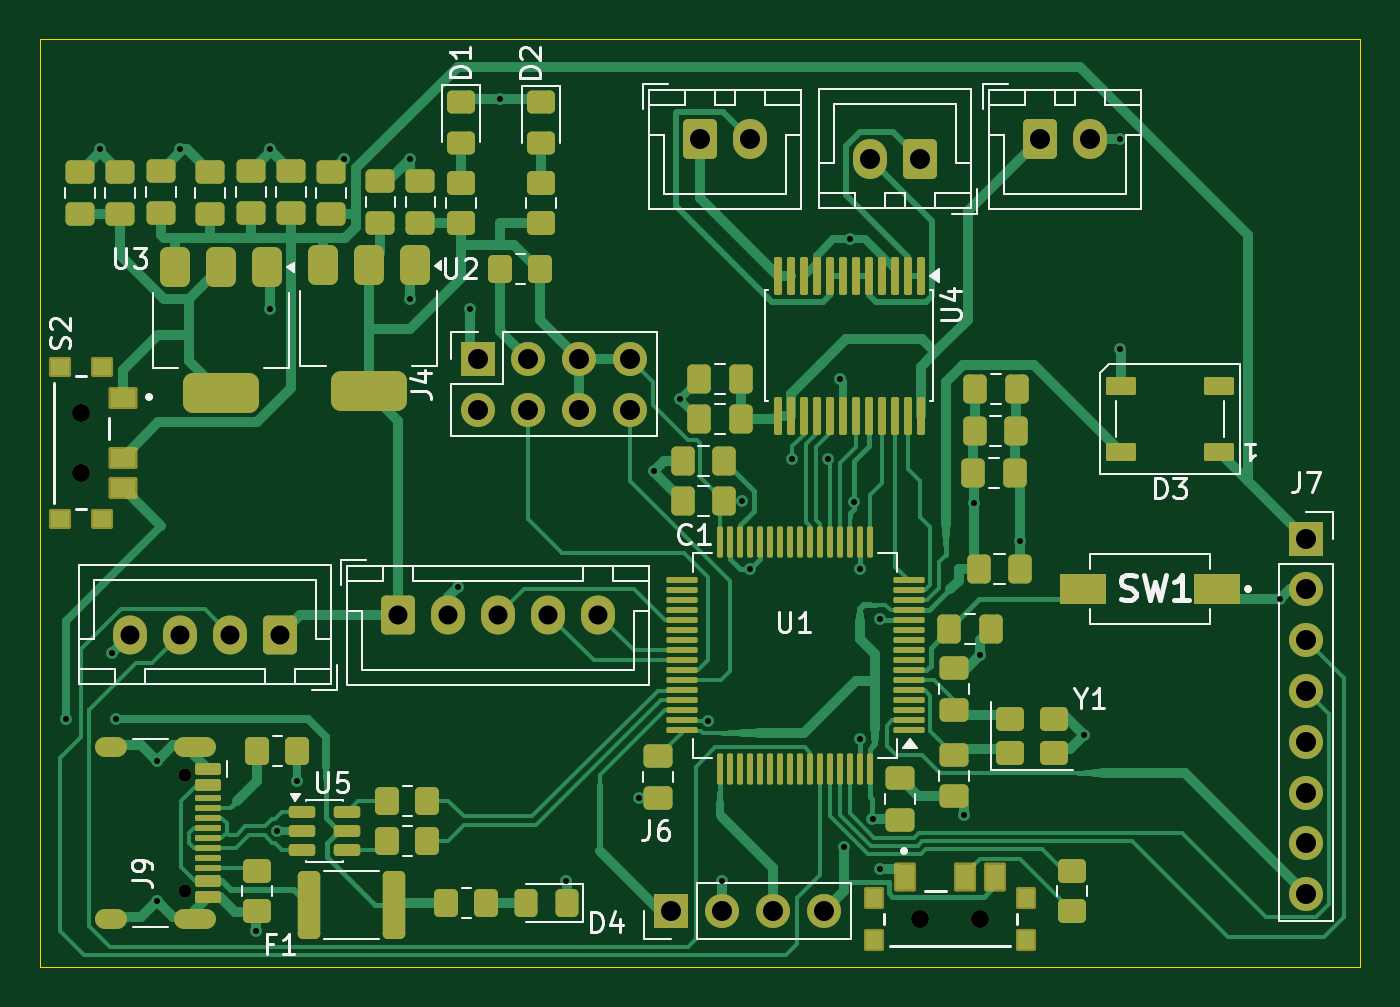
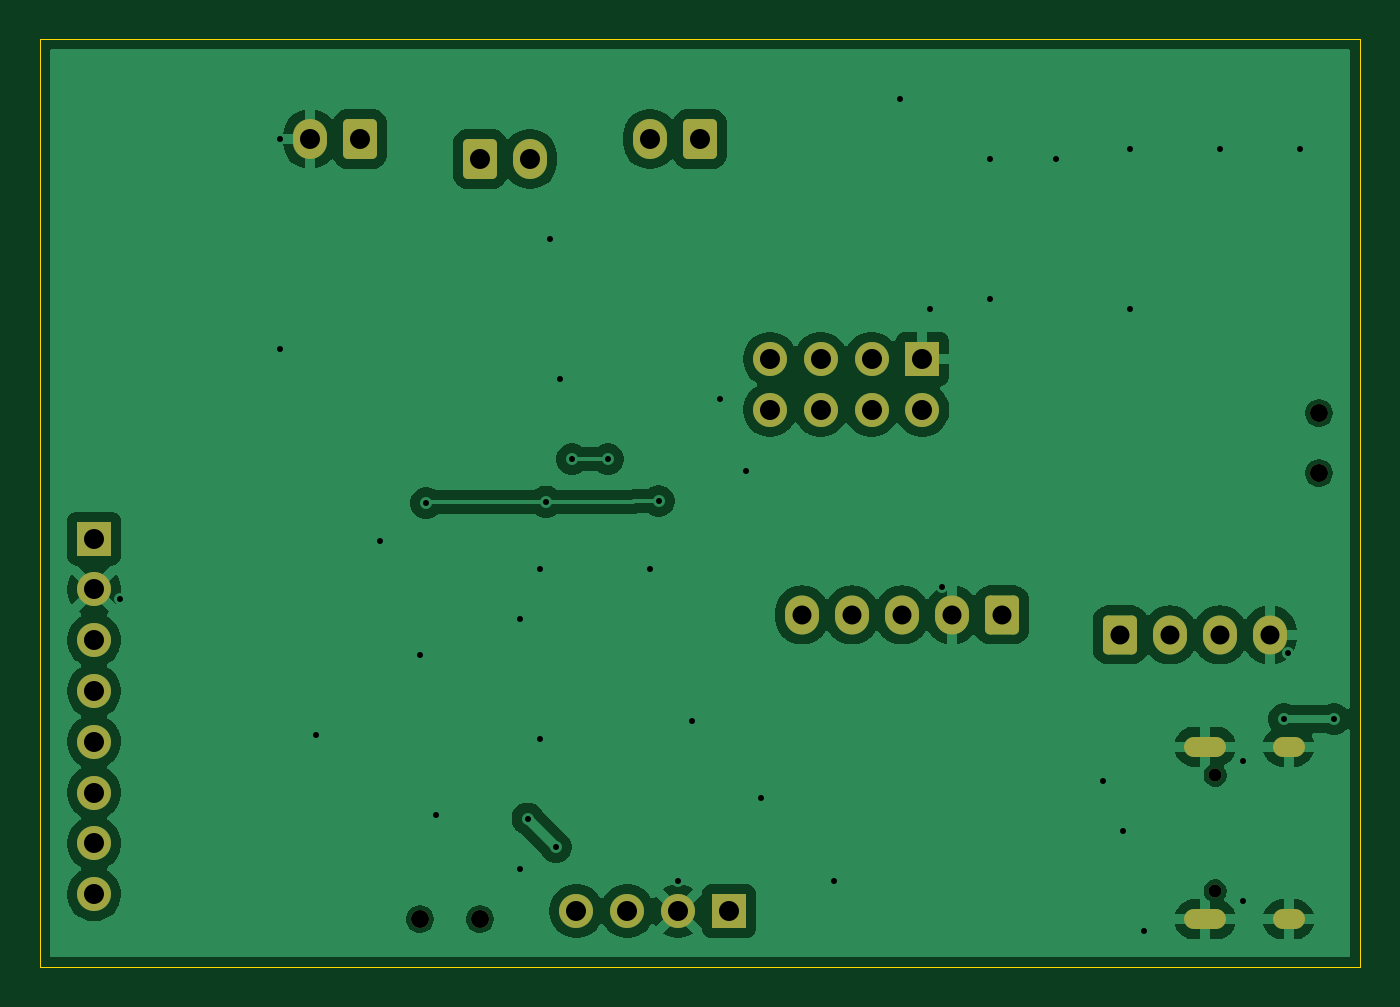
Circuit board: 11 layer files. Board 66.0 x 46.4 mm.
- bottom_copper: 4-21 kicad of inverted pendalum-B_Cu.gbr (80078 bytes)
- bottom_mask: 4-21 kicad of inverted pendalum-B_Mask.gbr (3213 bytes)
- paste: 4-21 kicad of inverted pendalum-B_Paste.gbr (489 bytes)
- bottom_silk: 4-21 kicad of inverted pendalum-B_Silkscreen.gbr (490 bytes)
- outline: 4-21 kicad of inverted pendalum-Edge_Cuts.gbr (654 bytes)
- top_copper: 4-21 kicad of inverted pendalum-F_Cu.gbr (54392 bytes)
- top_mask: 4-21 kicad of inverted pendalum-F_Mask.gbr (12469 bytes)
- paste: 4-21 kicad of inverted pendalum-F_Paste.gbr (10045 bytes)
- top_silk: 4-21 kicad of inverted pendalum-F_Silkscreen.gbr (32914 bytes)
- drill: 4-21 kicad of inverted pendalum-NPTH.drl (510 bytes)
- drill: 4-21 kicad of inverted pendalum-PTH.drl (1916 bytes)

=== bottom_copper: 4-21 kicad of inverted pendalum-B_Cu.gbr (80078 bytes, source omitted) ===
=== bottom_mask: 4-21 kicad of inverted pendalum-B_Mask.gbr (3213 bytes, source withheld) ===
=== paste: 4-21 kicad of inverted pendalum-B_Paste.gbr ===
%TF.GenerationSoftware,KiCad,Pcbnew,9.0.7*%
%TF.CreationDate,2026-05-05T11:45:33-06:00*%
%TF.ProjectId,4-21 kicad of inverted pendalum,342d3231-206b-4696-9361-64206f662069,rev?*%
%TF.SameCoordinates,Original*%
%TF.FileFunction,Paste,Bot*%
%TF.FilePolarity,Positive*%
%FSLAX46Y46*%
G04 Gerber Fmt 4.6, Leading zero omitted, Abs format (unit mm)*
G04 Created by KiCad (PCBNEW 9.0.7) date 2026-05-05 11:45:33*
%MOMM*%
%LPD*%
G01*
G04 APERTURE LIST*
G04 APERTURE END LIST*
M02*

=== bottom_silk: 4-21 kicad of inverted pendalum-B_Silkscreen.gbr ===
%TF.GenerationSoftware,KiCad,Pcbnew,9.0.7*%
%TF.CreationDate,2026-05-05T11:45:34-06:00*%
%TF.ProjectId,4-21 kicad of inverted pendalum,342d3231-206b-4696-9361-64206f662069,rev?*%
%TF.SameCoordinates,Original*%
%TF.FileFunction,Legend,Bot*%
%TF.FilePolarity,Positive*%
%FSLAX46Y46*%
G04 Gerber Fmt 4.6, Leading zero omitted, Abs format (unit mm)*
G04 Created by KiCad (PCBNEW 9.0.7) date 2026-05-05 11:45:34*
%MOMM*%
%LPD*%
G01*
G04 APERTURE LIST*
G04 APERTURE END LIST*
M02*

=== outline: 4-21 kicad of inverted pendalum-Edge_Cuts.gbr ===
%TF.GenerationSoftware,KiCad,Pcbnew,9.0.7*%
%TF.CreationDate,2026-05-05T11:45:34-06:00*%
%TF.ProjectId,4-21 kicad of inverted pendalum,342d3231-206b-4696-9361-64206f662069,rev?*%
%TF.SameCoordinates,Original*%
%TF.FileFunction,Profile,NP*%
%FSLAX46Y46*%
G04 Gerber Fmt 4.6, Leading zero omitted, Abs format (unit mm)*
G04 Created by KiCad (PCBNEW 9.0.7) date 2026-05-05 11:45:34*
%MOMM*%
%LPD*%
G01*
G04 APERTURE LIST*
%TA.AperFunction,Profile*%
%ADD10C,0.050000*%
%TD*%
G04 APERTURE END LIST*
D10*
X168500000Y-58000000D02*
X234500000Y-58000000D01*
X234500000Y-104400000D01*
X168500000Y-104400000D01*
X168500000Y-58000000D01*
M02*

=== top_copper: 4-21 kicad of inverted pendalum-F_Cu.gbr (54392 bytes, source omitted) ===
=== top_mask: 4-21 kicad of inverted pendalum-F_Mask.gbr (12469 bytes, source omitted) ===
=== paste: 4-21 kicad of inverted pendalum-F_Paste.gbr (10045 bytes, source omitted) ===
=== top_silk: 4-21 kicad of inverted pendalum-F_Silkscreen.gbr (32914 bytes, source omitted) ===
=== drill: 4-21 kicad of inverted pendalum-NPTH.drl ===
M48
; DRILL file {KiCad 9.0.7} date 2026-05-05T11:45:51-0600
; FORMAT={-:-/ absolute / metric / decimal}
; #@! TF.CreationDate,2026-05-05T11:45:51-06:00
; #@! TF.GenerationSoftware,Kicad,Pcbnew,9.0.7
; #@! TF.FileFunction,NonPlated,1,2,NPTH
FMAT,2
METRIC
; #@! TA.AperFunction,NonPlated,NPTH,ComponentDrill
T1C0.650
; #@! TA.AperFunction,NonPlated,NPTH,ComponentDrill
T2C0.900
%
G90
G05
T1
X175.745Y-94.81
X175.745Y-100.59
T2
X170.55Y-76.7
X170.55Y-79.7
X212.5Y-102.0
X215.5Y-102.0
M30

=== drill: 4-21 kicad of inverted pendalum-PTH.drl ===
M48
; DRILL file {KiCad 9.0.7} date 2026-05-05T11:45:51-0600
; FORMAT={-:-/ absolute / metric / decimal}
; #@! TF.CreationDate,2026-05-05T11:45:51-06:00
; #@! TF.GenerationSoftware,Kicad,Pcbnew,9.0.7
; #@! TF.FileFunction,Plated,1,2,PTH
FMAT,2
METRIC
; #@! TA.AperFunction,Plated,PTH,ViaDrill
T1C0.300
; #@! TA.AperFunction,Plated,PTH,ComponentDrill
T2C0.600
; #@! TA.AperFunction,Plated,PTH,ComponentDrill
T3C0.950
; #@! TA.AperFunction,Plated,PTH,ComponentDrill
T4C1.000
%
G90
G05
T1
X169.8Y-92.0
X171.5Y-63.5
X172.1Y-88.7
X172.3Y-92.0
X174.35Y-94.1
X174.35Y-101.1
X175.5Y-63.5
X179.3Y-102.6
X180.0Y-63.5
X180.0Y-71.5
X180.35Y-97.6
X181.35Y-95.1
X183.707Y-64.0
X187.0Y-64.0
X187.0Y-71.0
X189.4Y-85.4
X190.0Y-71.5
X191.5Y-61.0
X194.8Y-100.1
X198.45Y-95.95
X199.2Y-79.6
X200.5Y-76.0
X201.9Y-92.1
X202.6Y-100.1
X203.573Y-81.1
X204.0Y-84.5
X206.1Y-79.0
X207.9Y-79.0
X208.5Y-75.0
X208.699Y-98.401
X209.0Y-68.0
X209.2Y-81.138
X209.5Y-84.5
X209.5Y-93.0
X210.122Y-96.978
X210.5Y-87.0
X210.5Y-99.5
X214.7Y-96.8
X215.2Y-81.2
X215.5Y-88.8
X217.5Y-83.1
X220.7Y-92.8
X222.5Y-63.0
X222.5Y-73.5
X230.5Y-86.0
T3
X173.0Y-87.8
X175.5Y-87.8
X178.0Y-87.8
X180.5Y-87.8
X186.4Y-86.8
X188.9Y-86.8
X191.4Y-86.8
X193.9Y-86.8
X196.4Y-86.8
T4
X190.38Y-74.0
X190.38Y-76.54
X192.92Y-74.0
X192.92Y-76.54
X195.46Y-74.0
X195.46Y-76.54
X198.0Y-74.0
X198.0Y-76.54
X200.06Y-101.6
X201.5Y-63.0
X202.6Y-101.6
X204.0Y-63.0
X205.14Y-101.6
X207.68Y-101.6
X210.0Y-64.0
X212.5Y-64.0
X218.5Y-63.0
X221.0Y-63.0
X231.8Y-82.98
X231.8Y-85.52
X231.8Y-88.06
X231.8Y-90.6
X231.8Y-93.14
X231.8Y-95.68
X231.8Y-98.22
X231.8Y-100.76
T2
G00X172.365Y-93.38
M15
G01X171.765Y-93.38
M16
G05
G00X172.365Y-102.02
M15
G01X171.765Y-102.02
M16
G05
G00X176.795Y-93.38
M15
G01X175.695Y-93.38
M16
G05
G00X176.795Y-102.02
M15
G01X175.695Y-102.02
M16
G05
M30
